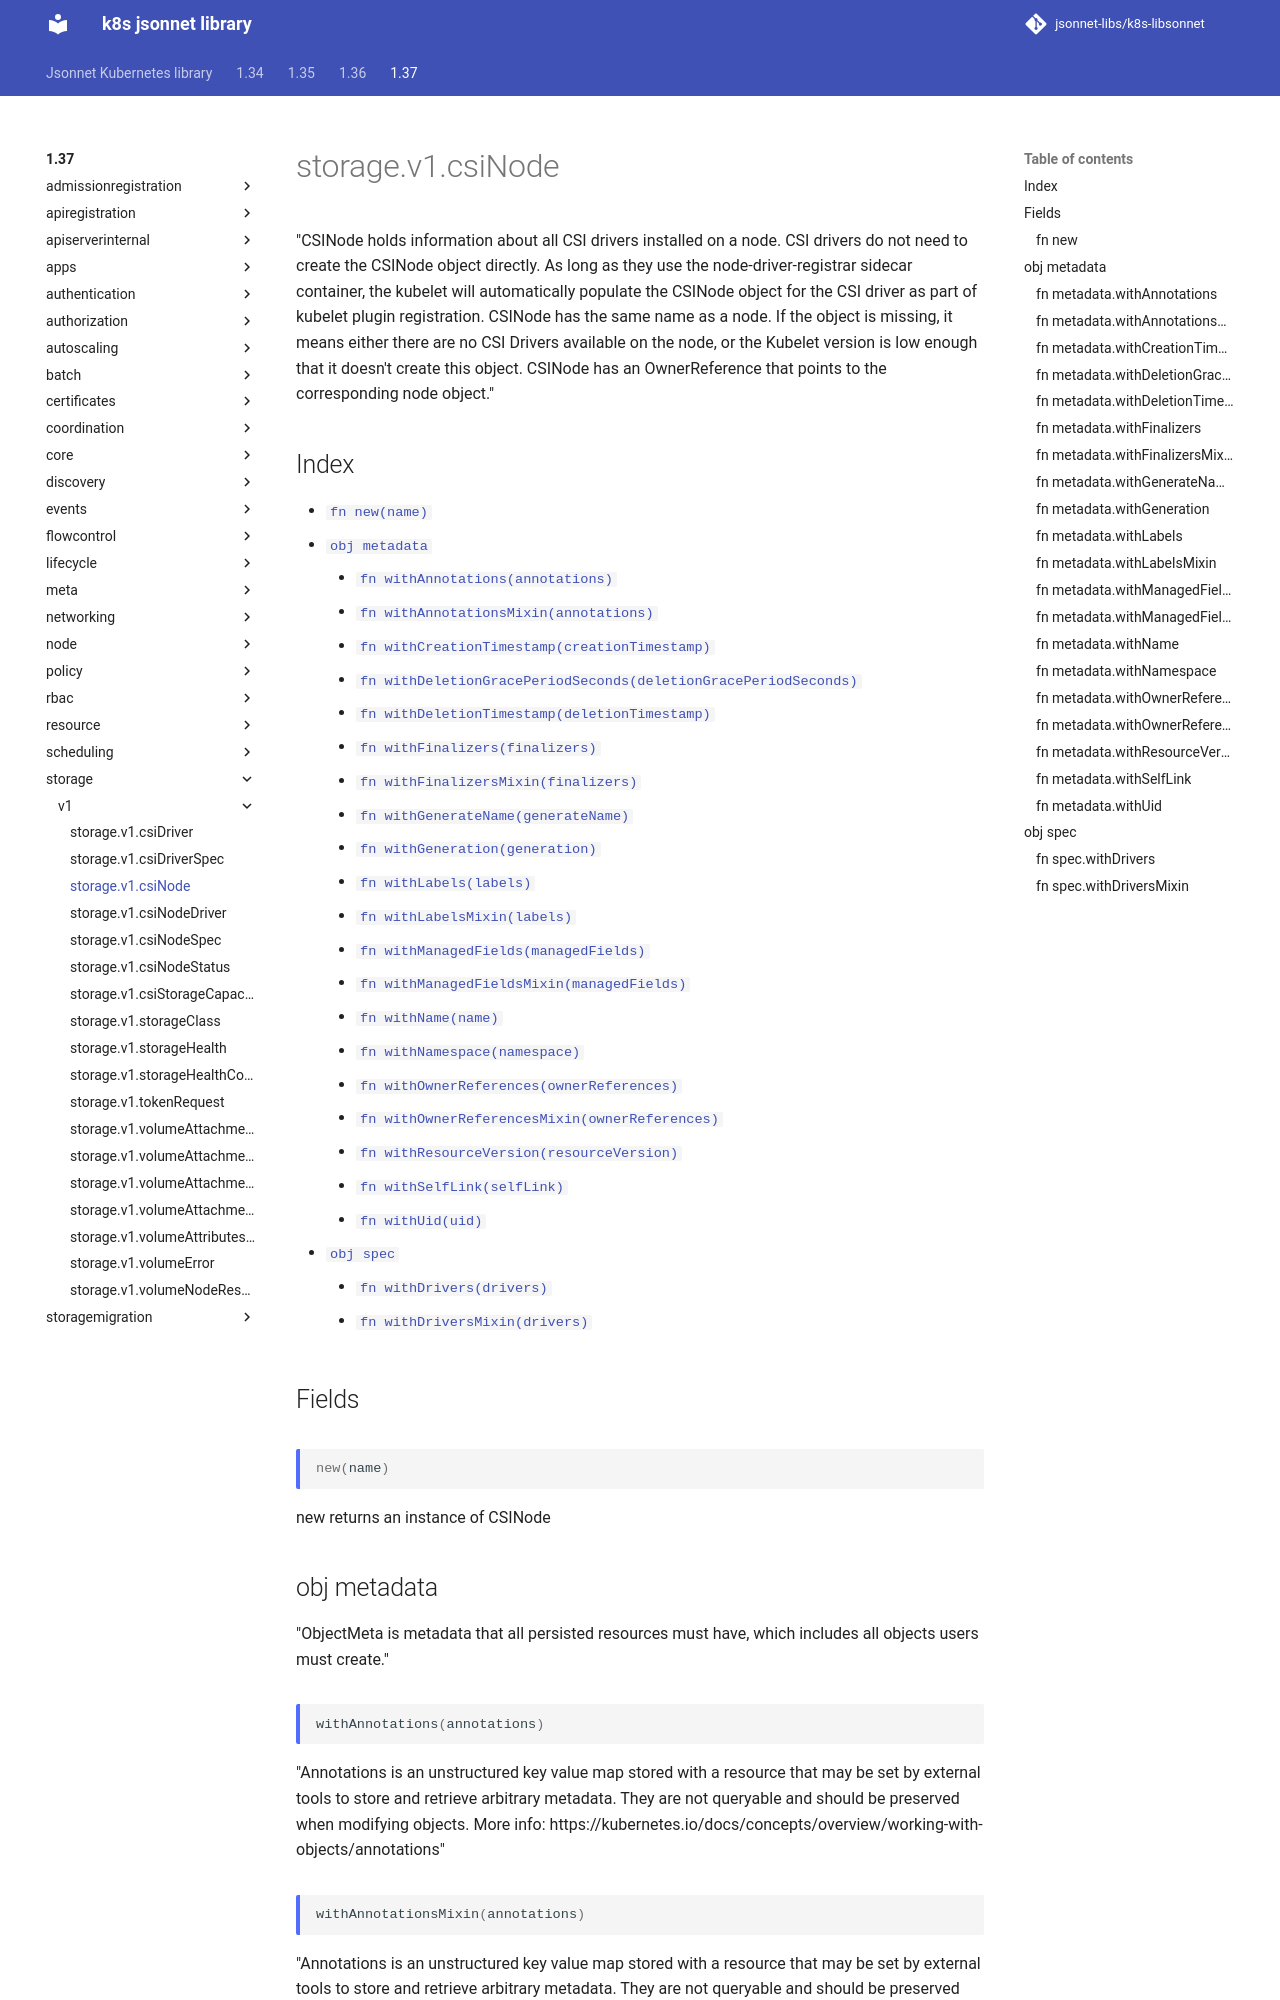

repository: jsonnet-libs/k8s-libsonnet · page: 1.37/storage/v1/csiNode/index.html · generator: mkdocs

---
permalink: /1.37/storage/v1/csiNode/
---

# storage.v1.csiNode

"CSINode holds information about all CSI drivers installed on a node. CSI drivers do not need to create the CSINode object directly. As long as they use the node-driver-registrar sidecar container, the kubelet will automatically populate the CSINode object for the CSI driver as part of kubelet plugin registration. CSINode has the same name as a node. If the object is missing, it means either there are no CSI Drivers available on the node, or the Kubelet version is low enough that it doesn't create this object. CSINode has an OwnerReference that points to the corresponding node object."

## Index

* [`fn new(name)`](#fn-new)
* [`obj metadata`](#obj-metadata)
  * [`fn withAnnotations(annotations)`](#fn-metadatawithannotations)
  * [`fn withAnnotationsMixin(annotations)`](#fn-metadatawithannotationsmixin)
  * [`fn withCreationTimestamp(creationTimestamp)`](#fn-metadatawithcreationtimestamp)
  * [`fn withDeletionGracePeriodSeconds(deletionGracePeriodSeconds)`](#fn-metadatawithdeletiongraceperiodseconds)
  * [`fn withDeletionTimestamp(deletionTimestamp)`](#fn-metadatawithdeletiontimestamp)
  * [`fn withFinalizers(finalizers)`](#fn-metadatawithfinalizers)
  * [`fn withFinalizersMixin(finalizers)`](#fn-metadatawithfinalizersmixin)
  * [`fn withGenerateName(generateName)`](#fn-metadatawithgeneratename)
  * [`fn withGeneration(generation)`](#fn-metadatawithgeneration)
  * [`fn withLabels(labels)`](#fn-metadatawithlabels)
  * [`fn withLabelsMixin(labels)`](#fn-metadatawithlabelsmixin)
  * [`fn withManagedFields(managedFields)`](#fn-metadatawithmanagedfields)
  * [`fn withManagedFieldsMixin(managedFields)`](#fn-metadatawithmanagedfieldsmixin)
  * [`fn withName(name)`](#fn-metadatawithname)
  * [`fn withNamespace(namespace)`](#fn-metadatawithnamespace)
  * [`fn withOwnerReferences(ownerReferences)`](#fn-metadatawithownerreferences)
  * [`fn withOwnerReferencesMixin(ownerReferences)`](#fn-metadatawithownerreferencesmixin)
  * [`fn withResourceVersion(resourceVersion)`](#fn-metadatawithresourceversion)
  * [`fn withSelfLink(selfLink)`](#fn-metadatawithselflink)
  * [`fn withUid(uid)`](#fn-metadatawithuid)
* [`obj spec`](#obj-spec)
  * [`fn withDrivers(drivers)`](#fn-specwithdrivers)
  * [`fn withDriversMixin(drivers)`](#fn-specwithdriversmixin)

## Fields

### fn new

```ts
new(name)
```

new returns an instance of CSINode

## obj metadata

"ObjectMeta is metadata that all persisted resources must have, which includes all objects users must create."

### fn metadata.withAnnotations

```ts
withAnnotations(annotations)
```

"Annotations is an unstructured key value map stored with a resource that may be set by external tools to store and retrieve arbitrary metadata. They are not queryable and should be preserved when modifying objects. More info: https://kubernetes.io/docs/concepts/overview/working-with-objects/annotations"

### fn metadata.withAnnotationsMixin

```ts
withAnnotationsMixin(annotations)
```

"Annotations is an unstructured key value map stored with a resource that may be set by external tools to store and retrieve arbitrary metadata. They are not queryable and should be preserved when modifying objects. More info: https://kubernetes.io/docs/concepts/overview/working-with-objects/annotations"

**Note:** This function appends passed data to existing values
